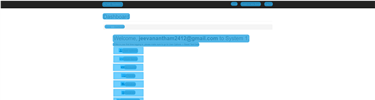
Task: Acme Library
Workflow: CV Click Workflow

Step 1 [try]: CV Screen Scope 'DIV' on the page in window 'ACME System 1 - Dashboard' (chrome.exe)

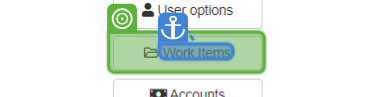
Step 2 [try]: CV Click - Button

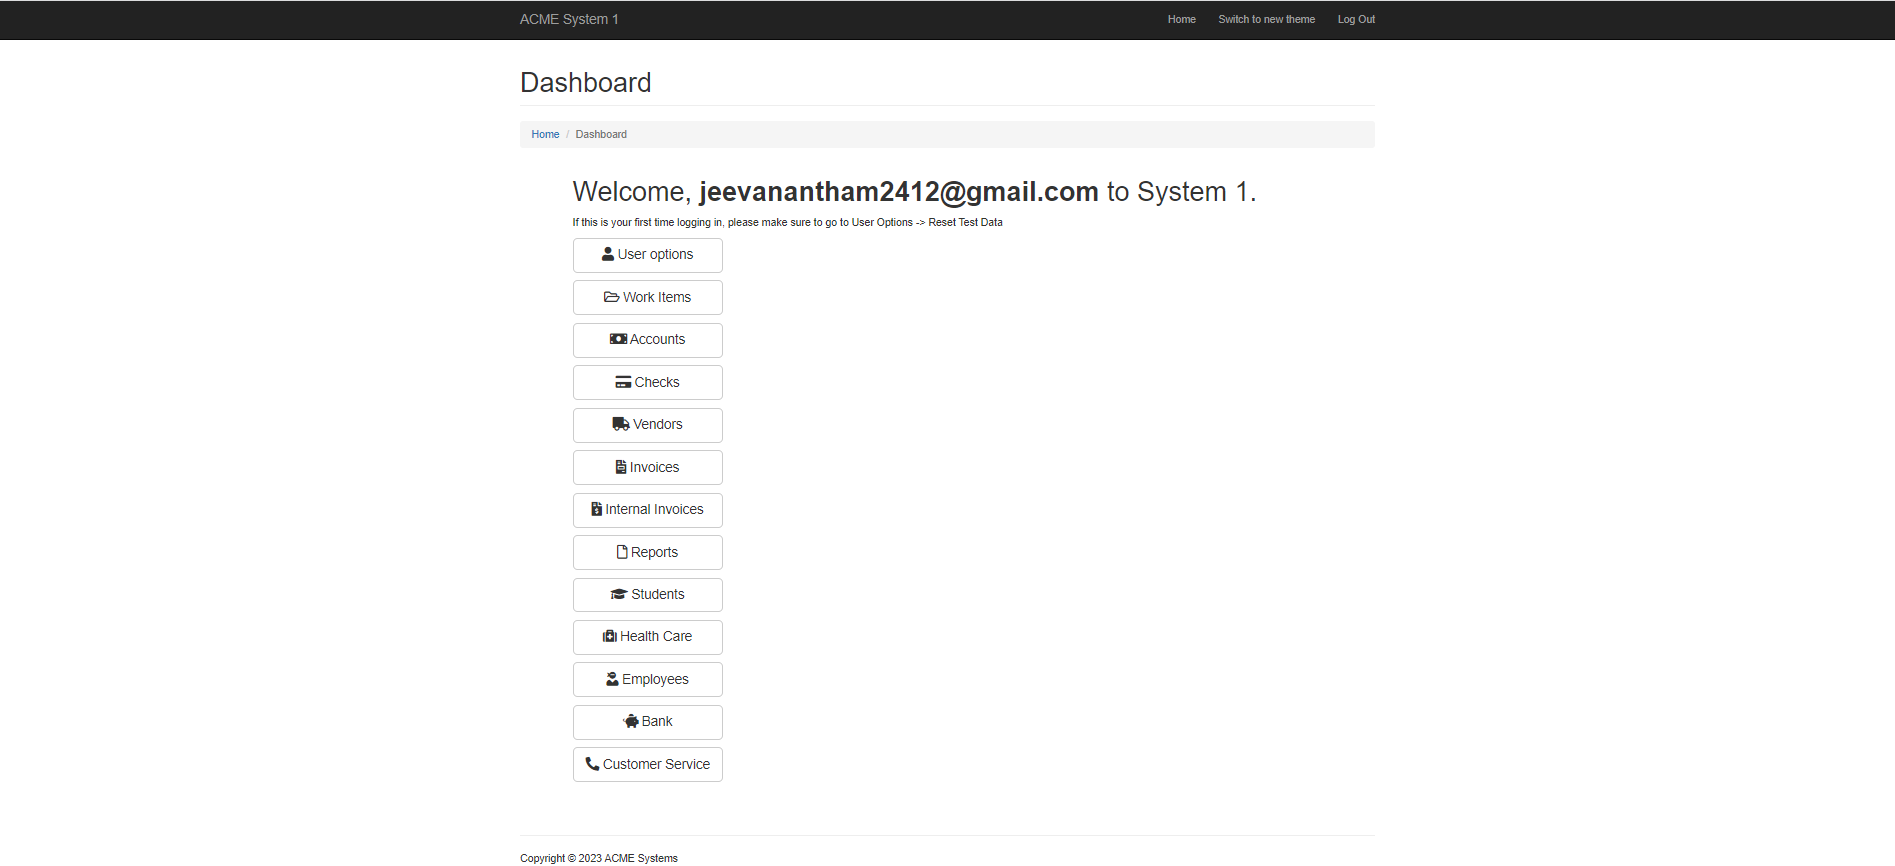
Step 3 [try]: Screen CV Click - Button (Main)